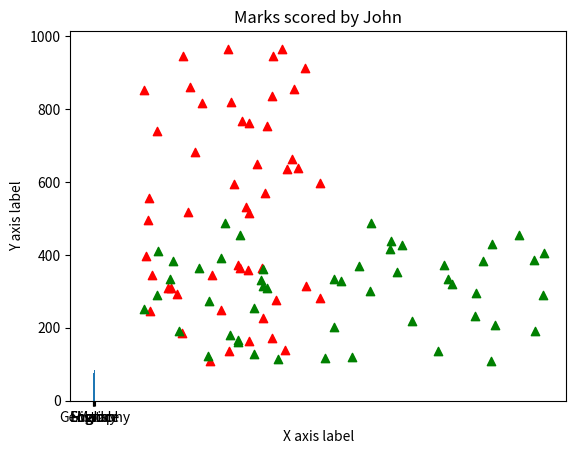

The matplotlib source for this figure:
import matplotlib.pyplot as plt
import numpy as np

x = np.random.randint(100,500,50,)
y = np.random.randint(100,1000,50,)

print(x)
print(y)

plt.scatter(x,y, marker = "^",color = "red")
plt.scatter(y,x, marker = "^",color = "green")
plt.title("This is a sample scatter plot")
plt.xlabel("X axis label")
plt.ylabel("Y axis label")
# plt.show()
# Commenting the above line because it makes the running of the code below long to get to

# Working with bar plots now
x = np.arange(5)
y = np.random.randint(50,100,5)

print(x)
print(y)
# xlist = list("ABCDE")
xlist = ["English", "Math", "History", "Science", "Geography"]
plt.title("Marks scored by John")
plt.xticks(x,xlist)
plt.bar(x,y)
plt.show()